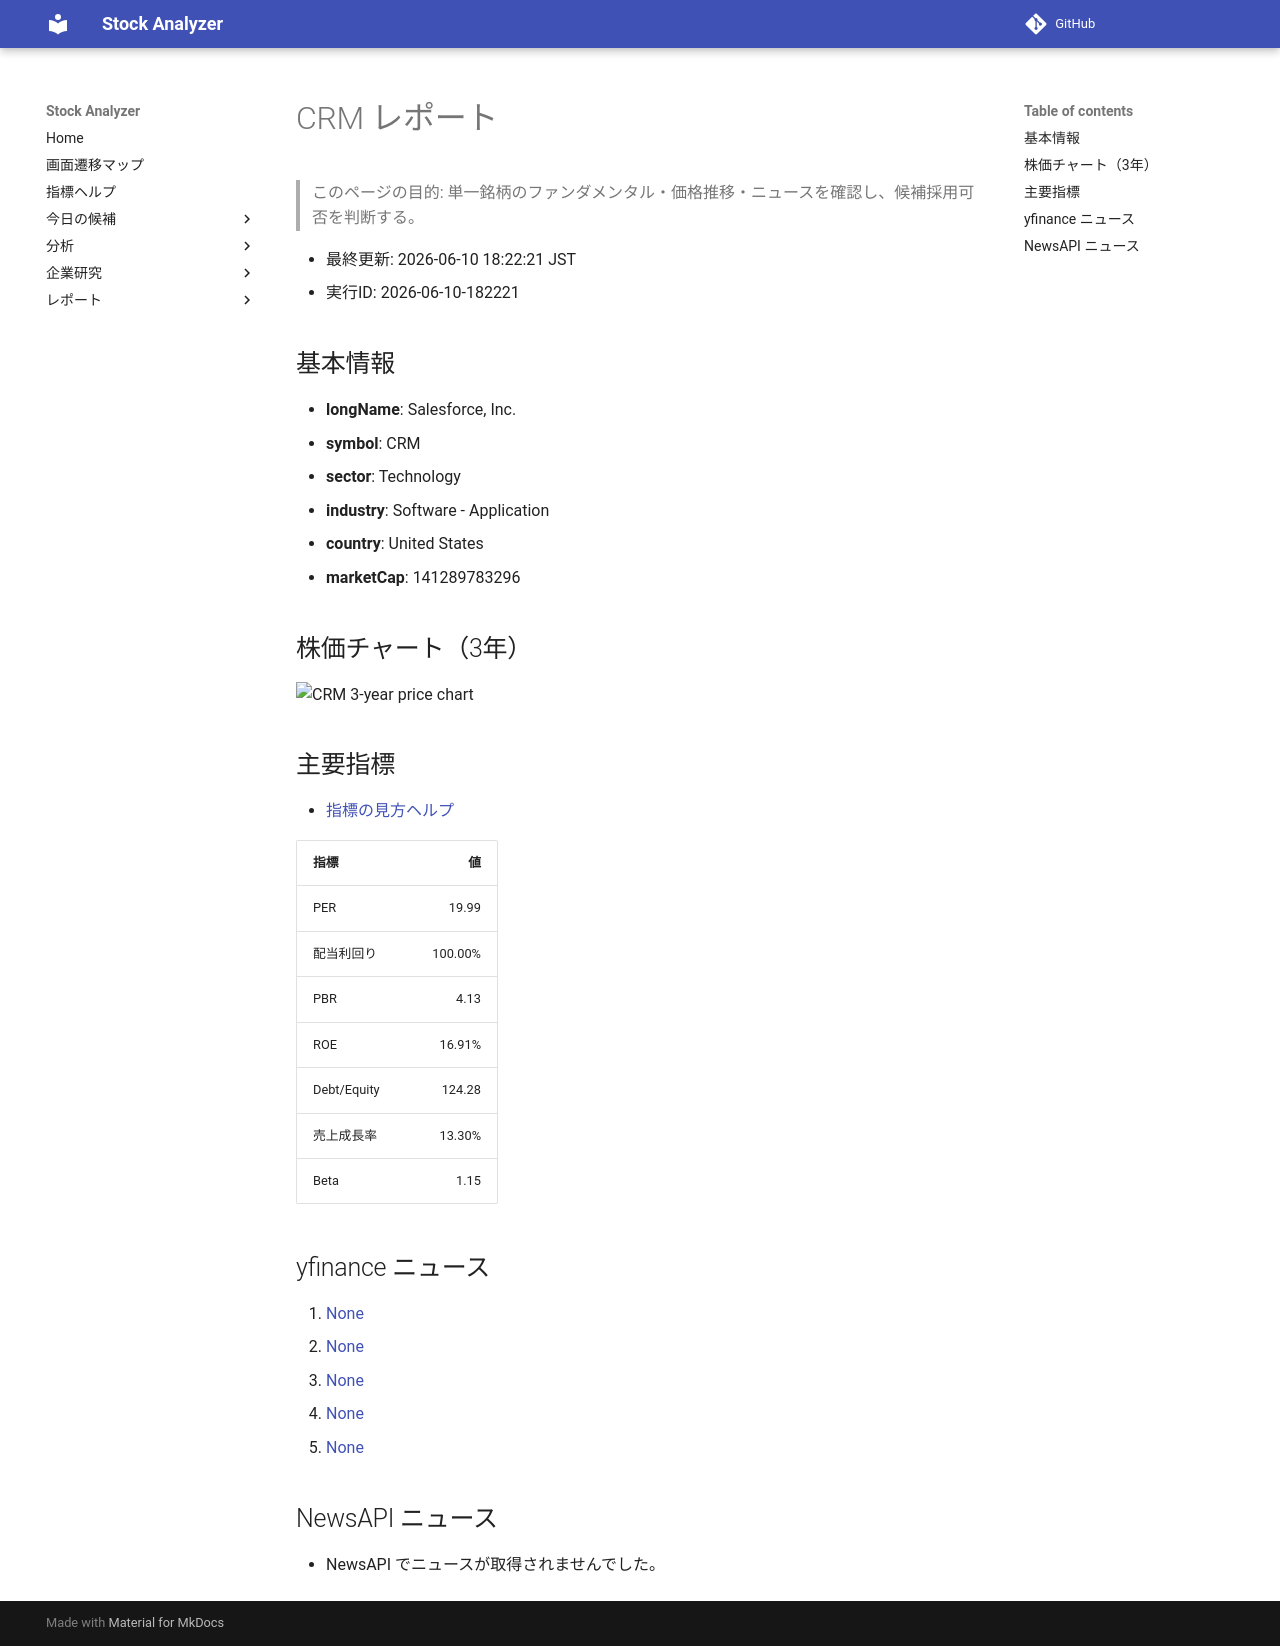

repository: Yumi-note/Making-APP · page: reports/2026-06-10/182221/CRM/index.html · generator: mkdocs

# CRM レポート

> このページの目的: 単一銘柄のファンダメンタル・価格推移・ニュースを確認し、候補採用可否を判断する。

- 最終更新: 2026-06-10 18:22:21 JST
- 実行ID: 2026-06-10-182221

## 基本情報

- **longName**: Salesforce, Inc.
- **symbol**: CRM
- **sector**: Technology
- **industry**: Software - Application
- **country**: United States
- **marketCap**: 141289783296

## 株価チャート（3年）

![CRM 3-year price chart](CRM_3y.png)

## 主要指標

- [指標の見方ヘルプ](../../../../indicators.md)

| 指標 | 値 |
|---|---:|
| PER | 19.99 |
| 配当利回り | 100.00% |
| PBR | 4.13 |
| ROE | 16.91% |
| Debt/Equity | 124.28 |
| 売上成長率 | 13.30% |
| Beta | 1.15 |

## yfinance ニュース

1. [None](None)
2. [None](None)
3. [None](None)
4. [None](None)
5. [None](None)

## NewsAPI ニュース

- NewsAPI でニュースが取得されませんでした。
